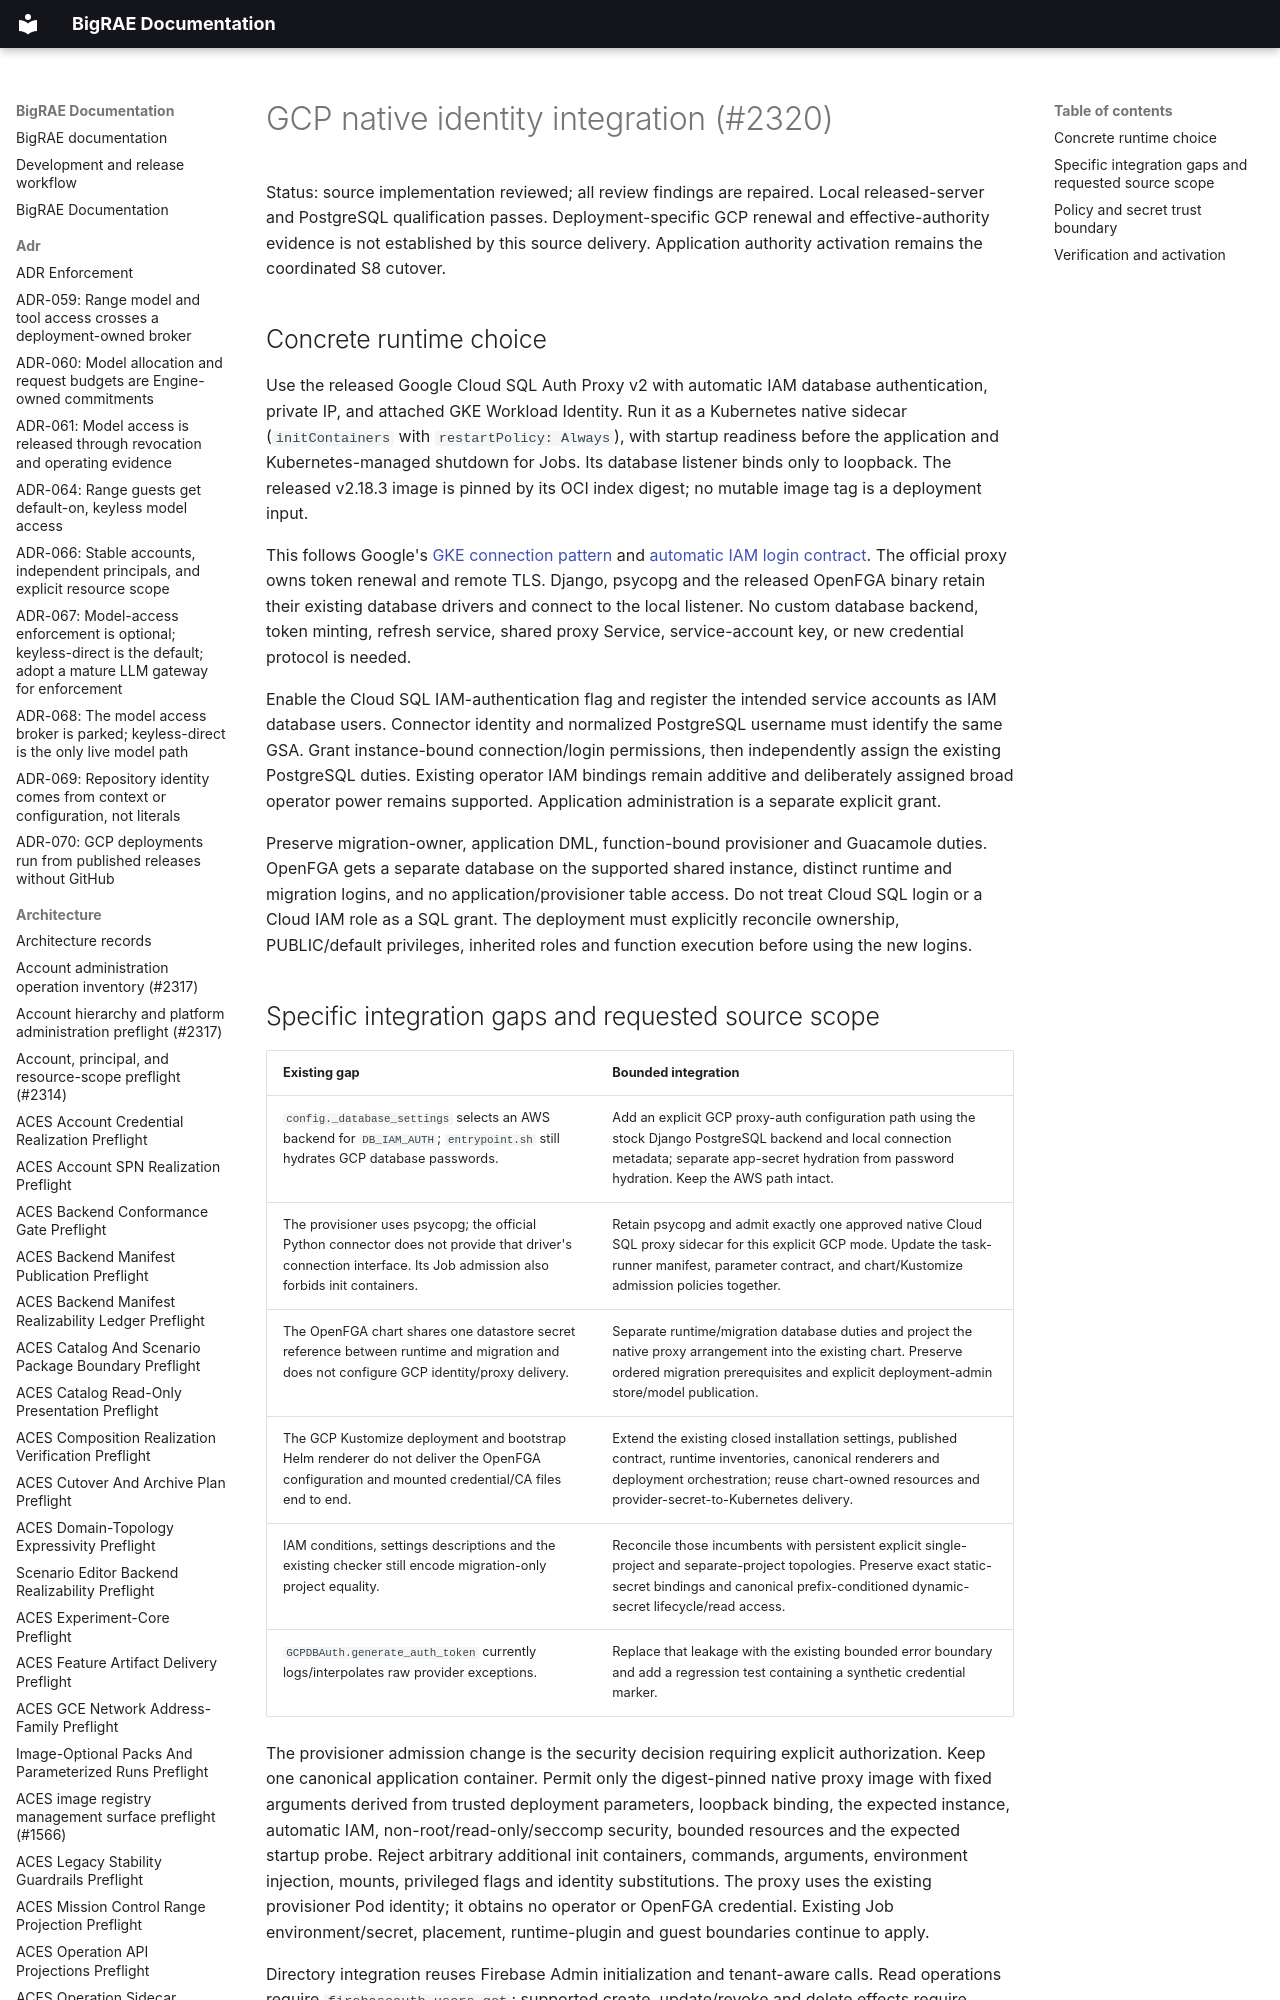

repository: Brad-Edwards/bigrae · page: design/gcp-native-identity-integration-2320/index.html · generator: mkdocs

# GCP native identity integration (#2320)

Status: source implementation reviewed; all review findings are repaired. Local
released-server and PostgreSQL qualification passes. Deployment-specific GCP
renewal and effective-authority evidence is not established by this source delivery.
Application authority activation remains the coordinated S8 cutover.
